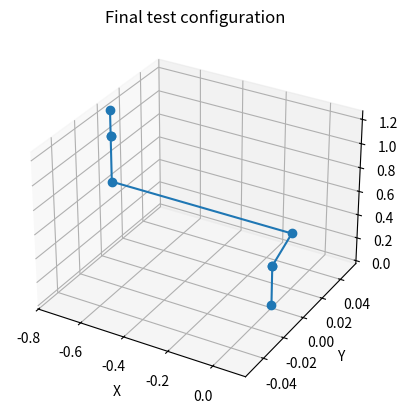

Reproduce this figure in Python.
import numpy as np
from math import pi

class FK():

    def __init__(self):

        # TODO: you may want to define geometric parameters here that will be
        # useful in computing the forward kinematics. The data you will need
        # is provided in the lab handout

        pass
    
    def transform_matrix(self, a, alpha, d, theta):
        # Creating the DH tranformation from params
        T_matrix = np.array([
            [np.cos(theta), -np.sin(theta)*np.cos(alpha), np.sin(theta)*np.sin(alpha), a*np.cos(theta)],
            [np.sin(theta), np.cos(theta)*np.cos(alpha), -np.cos(theta)*np.sin(alpha), a*np.sin(theta)],
            [0, np.sin(alpha), np.cos(alpha), d],
            [0, 0, 0, 1]
        ])
        return T_matrix

    def forward(self, q):
        """
        INPUT:
        q - 1x7 vector of joint angles [q0, q1, q2, q3, q4, q5, q6]

        OUTPUTS:
        jointPositions -8 x 3 matrix, where each row corresponds to a rotational joint of the robot or end effector
                  Each row contains the [x,y,z] coordinates in the world frame of the respective joint's center in meters.
                  The base of the robot is located at [0,0,0].
        T0e       - a 4 x 4 homogeneous transformation matrix,
                  representing the end effector frame expressed in the
                  world frame
        """

        # Your Lab 1 code starts here

        # Setting the DH parameters of the Franka Emika Panda
        dh_params = [
            #[0, 0, 0.333, q[0]],
            #[0, -pi/2, 0, q[1]], 
            #[0.195, pi/2, 0.316, q[2]],
            #[0, pi/2, 0, q[3]],
            #[0.2035, -pi/2, 1.7, q[4]],
            #[0, pi/2, 0, q[5]],
            #[0, -pi/2, 0, q[6]]

            [0, pi/2, 0.333, q[0]],
            [0, -pi/2, 0, q[1]],
            [0.0825, pi/2, 0.316, q[2]],
            [-0.825, -pi/2, 0, q[3]],
            [0, pi/2, 0.384, q[4]],
            [0, -pi/2, 0, q[5]],
            [0, 0, 0.21, q[6]]
            ]

        joint_positions = np.zeros((8,3))
        T0e = np.identity(4)
        T = np.identity(4)

        # Base position
        joint_positions[0] = [0, 0, 0]

        for i, (a, alpha, d, theta) in enumerate(dh_params):
            T_i = self.transform_matrix(a, alpha, d, theta)
            T = T @ T_i
            joint_positions[i+1] = T[0:3, 3]
        
        T0e = T

        # Your code ends here

        return joint_positions, T0e

    # feel free to define additional helper methods to modularize your solution for lab 1

    
    # This code is for Lab 2, you can ignore it ofr Lab 1
    def get_axis_of_rotation(self, q):
        """
        INPUT:
        q - 1x7 vector of joint angles [q0, q1, q2, q3, q4, q5, q6]

        OUTPUTS:
        axis_of_rotation_list: - 3x7 np array of unit vectors describing the axis of rotation for each joint in the
                                 world frame

        """
        # STUDENT CODE HERE: This is a function needed by lab 2

        return()
    
    def compute_Ai(self, q):
        """
        INPUT:
        q - 1x7 vector of joint angles [q0, q1, q2, q3, q4, q5, q6]

        OUTPUTS:
        Ai: - 4x4 list of np array of homogenous transformations describing the FK of the robot. Transformations are not
              necessarily located at the joint locations
        """
        # STUDENT CODE HERE: This is a function needed by lab 2

        return()
    
if __name__ == "__main__":

    fk = FK()

    # matches figure in the handout
    q = np.array([0,0,0,-pi/2,0,pi/2,pi/4])
    joint_positions, T0e = fk.forward(q)
    print("Joint Positions:\n",joint_positions)
    print("End Effector Pose:\n",T0e)

    # Test 2: All zeros 
    q2 = np.zeros(7)
    joint_positions, T0e = fk.forward(q2)
    print("\nTest 2: All joint angles zero")
    print("Joint Positions:\n", joint_positions)
    print("End Effector Pose:\n", T0e)

    # Test 3: Single joint rotation 
    q3 = np.zeros(7)
    q3[4] = pi/2  
    joint_positions, T0e = fk.forward(q3)
    print("\nTest 3: Only joint 3 = 90°")
    print("Joint Positions:\n", joint_positions)
    print("End Effector Pose:\n", T0e)

    # Test 5: Fully extended arm (straight configuration) 
    q5 = np.array([0,0,0,0,0,0,0])
    joint_positions, T0e = fk.forward(q5)
    print("\nTest 5: Straight arm")
    print("End Effector Pose:\n", T0e)

    # Visualization 
    try:
        import matplotlib.pyplot as plt
        from mpl_toolkits.mplot3d import Axes3D

        def plot_robot(positions, title="Robot configuration"):
            fig = plt.figure()
            ax = fig.add_subplot(111, projection="3d")
            xs, ys, zs = positions[:,0], positions[:,1], positions[:,2]
            ax.plot(xs, ys, zs, "-o")
            ax.set_xlabel("X")
            ax.set_ylabel("Y")
            ax.set_zlabel("Z")
            ax.set_title(title)
            plt.show()

        plot_robot(joint_positions, title="Final test configuration")
    except ImportError:
        print("Matplotlib not installed — skipping visualization")

